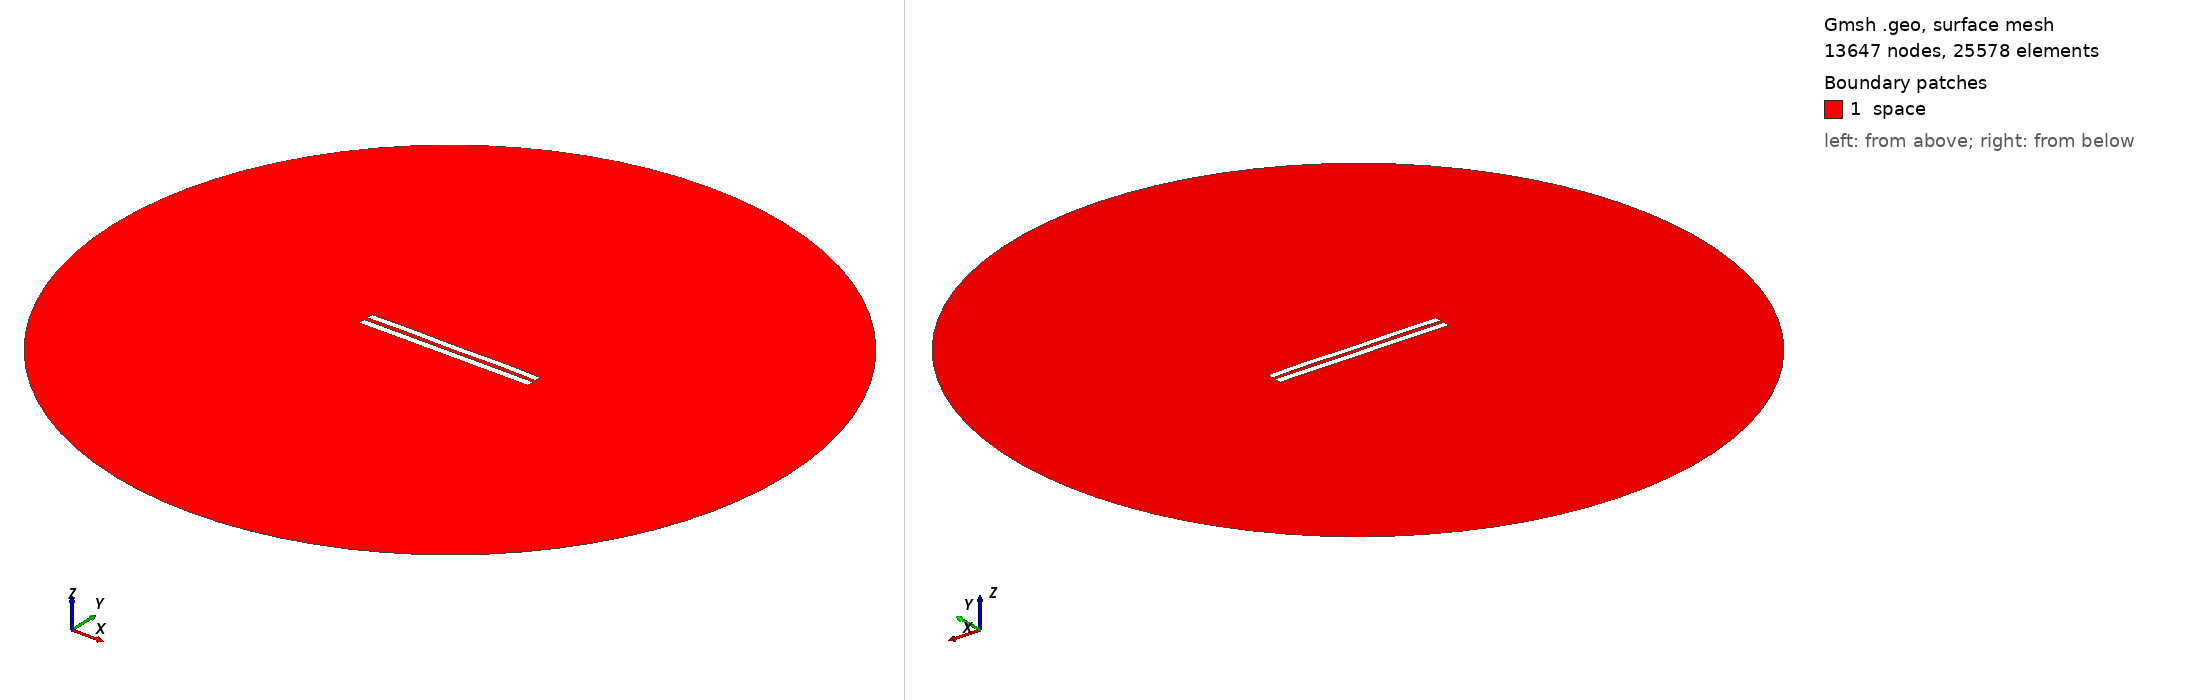

Gmsh geometry script, surface-meshed: 13647 nodes, 25578 surface elements. Boundary patches (legend numbers): 1 space. Left view from above one corner, right view from below the opposite corner. Legend entries are the model's physical surfaces. The drawing asked Gmsh for element sizes between 1% and 20% of the model's largest extent; the script's own settings can give other sizes.

=== 5340.geo (drawn) ===
//---------------------------------------
// Geometry kernel
//---------------------------------------

SetFactory("OpenCASCADE");



//---------------------------------------
// Parameters of the geometry
//---------------------------------------

// Overetch of the upper plate
overetch = 0.125;

// Distance between the plates
distance = 2.25;

// Discretization over the x axis (for the deformation)
nx = 50; 

// Length of the plate
L = 100 - overetch; 

// Number of modes
n = 4; 

// 1st mode coefficient
coeff(1) = 0.0;
beta(1) = 0.596864 * 3.1415926535 / L;

// 2nd mode coefficient
coeff(2) = 0.07499999999999998;
beta(2) = 1.49418 * 3.1415926535 / L;

// 3rd mode coefficient
coeff(3) = 0.0;
beta(3) = 2.50025 * 3.1415926535 / L;

// 4th mode coefficient
coeff(4) = 0.15;
beta(4) = 3.49999 * 3.1415926535 / L;



//---------------------------------------
// Upper plate (deformed rectangle)
//---------------------------------------

// Coordiantes of the upper plate
xmin = -50;
xmax = 50 - overetch;

// Height of the upper plate
yheight = 4 - 2 * overetch;

// Indexes of the points
UpperID[] = {};
LowerID[] = {};
LeftID[] = {};
RightID[] = {};

// Point index
p = 1;

// Horizontal edges
For i In {1:nx}
    x = xmin + (i-1)*(xmax - xmin)/(nx-1);

    y_bottom = distance / 2 + overetch;
    For j In {1:n}
        C = (Cosh(beta(j)*L) + Cos(beta(j)*L)) / (Sinh(beta(j)*L) + Sin(beta(j)*L));
        y_bottom  = y_bottom + coeff(j) * (Cosh(beta(j)*(x+50)) - Cos(beta(j)*(x+50)) - C * (Sinh(beta(j)*(x+50)) - Sin(beta(j)*(x+50))));
    EndFor

    y_top = y_bottom + yheight;

    Point(p) = {x, y_top, 0, 1.0};
    UpperID[i] = p;
    p = p + 1;

    Point(p) = {x, y_bottom, 0, 1.0};
    LowerID[i] = p;
    p = p + 1;
EndFor

// Create point lists
UpperPts[] = {}; LowerPts[] = {};
For i In {1:nx}
  UpperPts[] += {UpperID[i]};
  LowerPts[] += {LowerID[i]};
EndFor

// Build splines
Spline(1) = {UpperPts[]};
Spline(2) = {LowerPts[]};
Line(3) = {LowerPts[nx-1], UpperPts[nx-1]};
Line(4) = {LowerPts[0], UpperPts[0]};

// Build the plane surface
Curve Loop(1) = {2, 3, -1, -4};
Plane Surface(1) = {1};



//---------------------------------------
// Lower plate (rectangle)
//---------------------------------------

// Vertices
Point(1001) = {-50, -1, 0, 1.0};
Point(1002) = { 50, -1, 0, 1.0};
Point(1003) = { 50,  -5, 0, 1.0};
Point(1004) = {-50,  -5, 0, 1.0};

// Edges
Line(5) = {1001, 1002};
Line(6) = {1002, 1003};
Line(7) = {1003, 1004};
Line(8) = {1004, 1001};

// Plane surface
Line Loop(2) = {5, 6, 7, 8};
Plane Surface(2) = {2}; 



//---------------------------------------
// Outer (fictious) boundary
//---------------------------------------

// Points
Point(1005) = {0, 0, 0};       // Center
Point(1006) = {200, 0, 0};     // Start point
Point(1007) = {0, 200, 0};     // 90 degrees
Point(1008) = {-200, 0, 0};    // 180 degrees
Point(1009) = {0, -200, 0};    // 270 degrees

// Circle arcs (each needs start, center, end)
Circle(9) = {1006, 1005, 1007};
Circle(10) = {1007, 1005, 1008};
Circle(11) = {1008, 1005, 1009};
Circle(12) = {1009, 1005, 1006};

// Plane surface for the entire domain
Curve Loop(3) = {9, 10, 11, 12};
Surface(3) = {3};

// Subtract the plates from the whole domain to obtain the actual domain where we want to solve the equations
BooleanDifference{ Surface{3}; Delete; }{ Surface{1}; Surface{2}; Delete; }




//---------------------------------------
// Transfinite Lines/Curves
//---------------------------------------

// Set the number of points on the boundaries
r = 7;

// Plates
Transfinite Curve {1, 2} = 50*r Using Progression 1;
Transfinite Curve {3, 4} = 2*r Using Progression 1;
Transfinite Line {5, 7} = 50*r Using Progression 1;
Transfinite Line {6, 8} = 2*r Using Progression 1;

// Outer boundary
Transfinite Line {9, 10, 11, 12} = 20 Using Progression 1;



//---------------------------------------
// Physical groups
//---------------------------------------                

// Physical curves (boundaries)
Physical Line("force_segment", 10) = {2};
Physical Line("upper_plate", 11) = {1, 3, 4};
Physical Line("lower_plate", 12) = {5, 6, 7, 8};
Physical Line("boundary", 20) = {9, 10, 11, 12};

// Physical Surfaces
Physical Surface("space", 30) = {3};



//---------------------------------------
// 6. Generate the Mesh
//---------------------------------------

// 2D mesh generation
Mesh 2;
